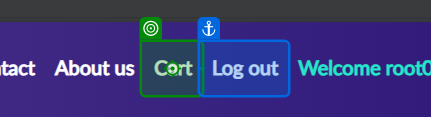
Workflow: Navigate to cart

Step 1: click on the link 'cartur' (msedge.exe)
